Run: headless pygame with SDL's dummy video driver; simulated clock (each Clock.tick advances the game by its frame time, no real sleeping); random seed 0; keys injected as events and as key.get_pressed() state; no mouse input; restart key R tapped at the start of phases 3 and 4.
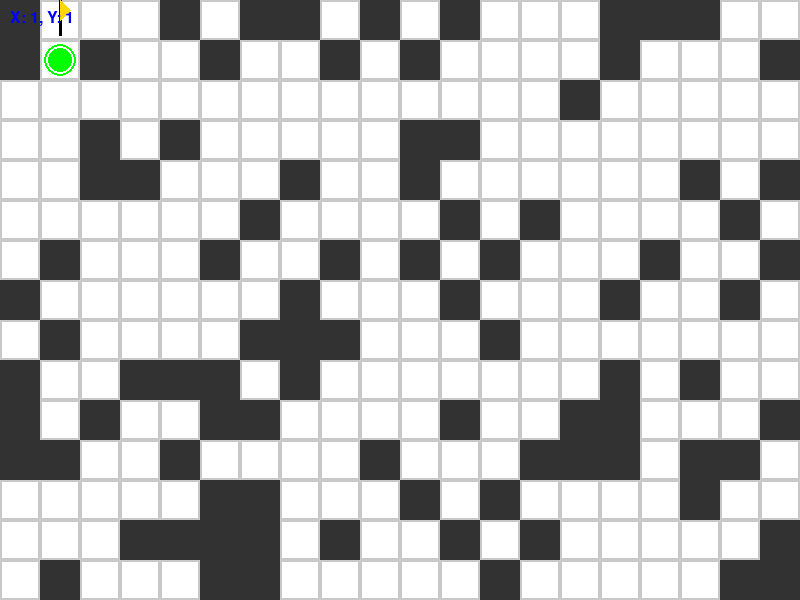
Frame 1 of 4 · flips 1–60 · no input
Frame 2 of 4 · flips 61–180 · tapped SPACE, RETURN · held RIGHT (→), D · screen unchanged from frame 1, image omitted
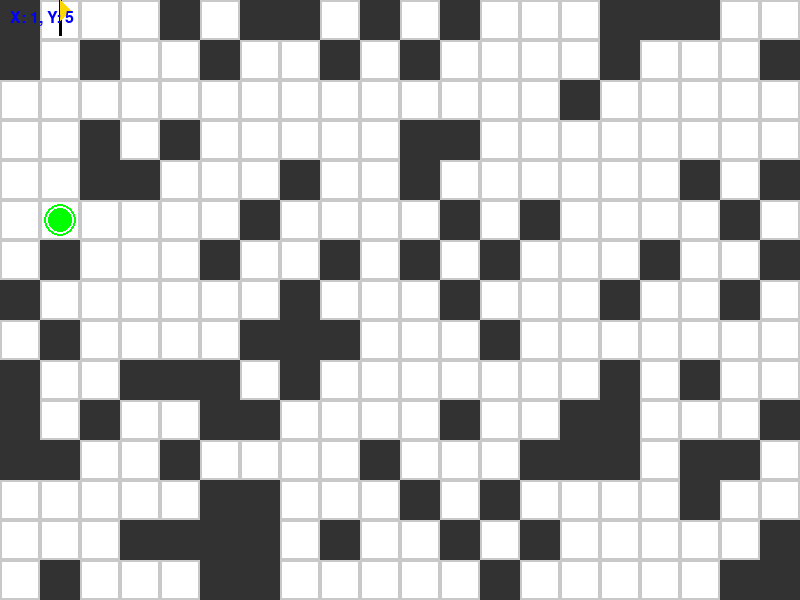
Frame 3 of 4 · flips 181–300 · tapped R · held DOWN (↓), S
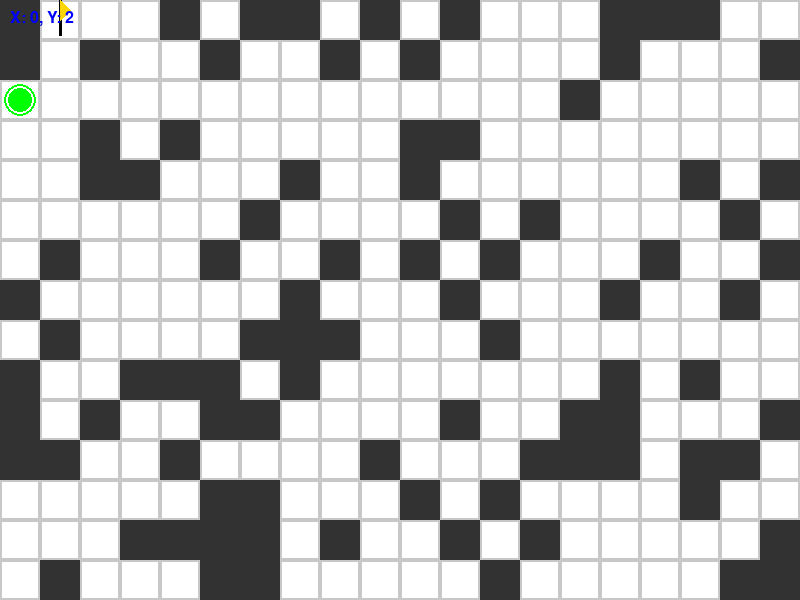
Frame 4 of 4 · flips 301–420 · tapped R · held LEFT (←), A, UP (↑), W

The pygame program that drew these frames:

import pygame
import sys
import random
from collections import deque

# Initialize pygame
pygame.init()

# Constants
SCREEN_WIDTH = 800
SCREEN_HEIGHT = 600
BLOCK_SIZE = 40
WHITE = (255, 255, 255)
DARK_GRAY = (50, 50, 50)
LIGHT_GRAY = (200, 200, 200)
BLACK = (0, 0, 0)
RED = (255, 0, 0)
GREEN = (0, 255, 0)
BLUE = (0, 0, 255)
YELLOW = (255, 255, 0)
GOLD = (255, 215, 0)  # Color for the flag
ROWS = SCREEN_HEIGHT // BLOCK_SIZE
COLS = SCREEN_WIDTH // BLOCK_SIZE

# Create the screen
screen = pygame.display.set_mode((SCREEN_WIDTH, SCREEN_HEIGHT))
pygame.display.set_caption("Maze Game")

# Fonts
font = pygame.font.SysFont("Arial", 48, bold=True)
small_font = pygame.font.SysFont("Arial", 24)

def generate_maze(rows, cols):
    maze = [[0 for _ in range(cols)] for _ in range(rows)]
    for row in range(rows):
        for col in range(cols):
            maze[row][col] = 1 if random.random() > 0.3 else 0
    maze[1][1] = 1  # Starting position
    return maze

def get_random_goal(maze):
    while True:
        goal_x = random.randint(0, COLS - 1)
        goal_y = random.randint(0, ROWS - 1)
        if maze[goal_y][goal_x] == 1 and (goal_x != 1 or goal_y != 1):
            return goal_x, goal_y

def is_path_to_goal(maze, start_x, start_y, goal_x, goal_y):
    rows, cols = len(maze), len(maze[0])
    visited = [[False for _ in range(cols)] for _ in range(rows)]
    queue = deque([(start_x, start_y)])
    visited[start_y][start_x] = True
    directions = [(-1, 0), (1, 0), (0, -1), (0, 1)]

    while queue:
        x, y = queue.popleft()
        if x == goal_x and y == goal_y:
            return True
        for dx, dy in directions:
            nx, ny = x + dx, y + dy
            if 0 <= nx < cols and 0 <= ny < rows and maze[ny][nx] == 1 and not visited[ny][nx]:
                visited[ny][nx] = True
                queue.append((nx, ny))
    return False

def draw_maze(maze):
    for row in range(len(maze)):
        for col in range(len(maze[row])):
            color = LIGHT_GRAY if maze[row][col] == 1 else DARK_GRAY
            pygame.draw.rect(screen, color, (col * BLOCK_SIZE, row * BLOCK_SIZE, BLOCK_SIZE, BLOCK_SIZE))
            if maze[row][col] == 1:
                pygame.draw.rect(screen, WHITE, (col * BLOCK_SIZE + 2, row * BLOCK_SIZE + 2, BLOCK_SIZE - 4, BLOCK_SIZE - 4))

def draw_player(x, y):
    pygame.draw.circle(screen, GREEN, 
                       (x * BLOCK_SIZE + BLOCK_SIZE // 2, y * BLOCK_SIZE + BLOCK_SIZE // 2), 
                       BLOCK_SIZE // 2 - 4)
    pygame.draw.circle(screen, WHITE, 
                       (x * BLOCK_SIZE + BLOCK_SIZE // 2, y * BLOCK_SIZE + BLOCK_SIZE // 2), 
                       BLOCK_SIZE // 2 - 6, 2)

def draw_goal(goal_x, goal_y):
    flag_pole_x = goal_x * BLOCK_SIZE + BLOCK_SIZE // 2
    flag_pole_y = goal_y * BLOCK_SIZE
    pygame.draw.line(screen, BLACK, (flag_pole_x, flag_pole_y), 
                     (flag_pole_x, flag_pole_y + BLOCK_SIZE - 5), 3)
    pygame.draw.polygon(screen, GOLD, [
        (flag_pole_x, flag_pole_y),
        (flag_pole_x + 10, flag_pole_y + 10),
        (flag_pole_x, flag_pole_y + 20)
    ])

def draw_coordinates(x, y):
    coordinates_text = small_font.render(f"X: {x}, Y: {y}", True, BLUE)
    screen.blit(coordinates_text, (10, 10))

def show_message(message):
    text = font.render(message, True, BLUE)
    text_rect = text.get_rect(center=(SCREEN_WIDTH // 2, SCREEN_HEIGHT // 2))
    screen.blit(text, text_rect)
    pygame.display.flip()

def main():
    running = True
    while running:
        while True:
            maze = generate_maze(ROWS, COLS)
            player_x, player_y = 1, 1
            goal_x, goal_y = get_random_goal(maze)
            if is_path_to_goal(maze, player_x, player_y, goal_x, goal_y):
                break

        game_over = False
        clock = pygame.time.Clock()

        while not game_over:
            screen.fill(BLACK)
            draw_maze(maze)
            draw_player(player_x, player_y)
            draw_goal(goal_x, goal_y)
            draw_coordinates(player_x, player_y)

            for event in pygame.event.get():
                if event.type == pygame.QUIT:
                    pygame.quit()
                    sys.exit()

            keys = pygame.key.get_pressed()
            if keys[pygame.K_UP] and player_y > 0 and maze[player_y - 1][player_x] == 1:
                player_y -= 1
            if keys[pygame.K_DOWN] and player_y < ROWS - 1 and maze[player_y + 1][player_x] == 1:
                player_y += 1
            if keys[pygame.K_LEFT] and player_x > 0 and maze[player_y][player_x - 1] == 1:
                player_x -= 1
            if keys[pygame.K_RIGHT] and player_x < COLS - 1 and maze[player_y][player_x + 1] == 1:
                player_x += 1

            if player_x == goal_x and player_y == goal_y:
                show_message("You Win!")
                pygame.time.wait(2000)
                game_over = True

            pygame.display.flip()
            clock.tick(30)

        while game_over:
            screen.fill(BLACK)
            show_message("Game Over! R to Restart, Q to Quit")
            pygame.display.flip()

            for event in pygame.event.get():
                if event.type == pygame.QUIT:
                    pygame.quit()
                    sys.exit()
                if event.type == pygame.KEYDOWN:
                    if event.key == pygame.K_r:
                        game_over = False
                        break
                    if event.key == pygame.K_q:
                        running = False
                        game_over = False

main()
